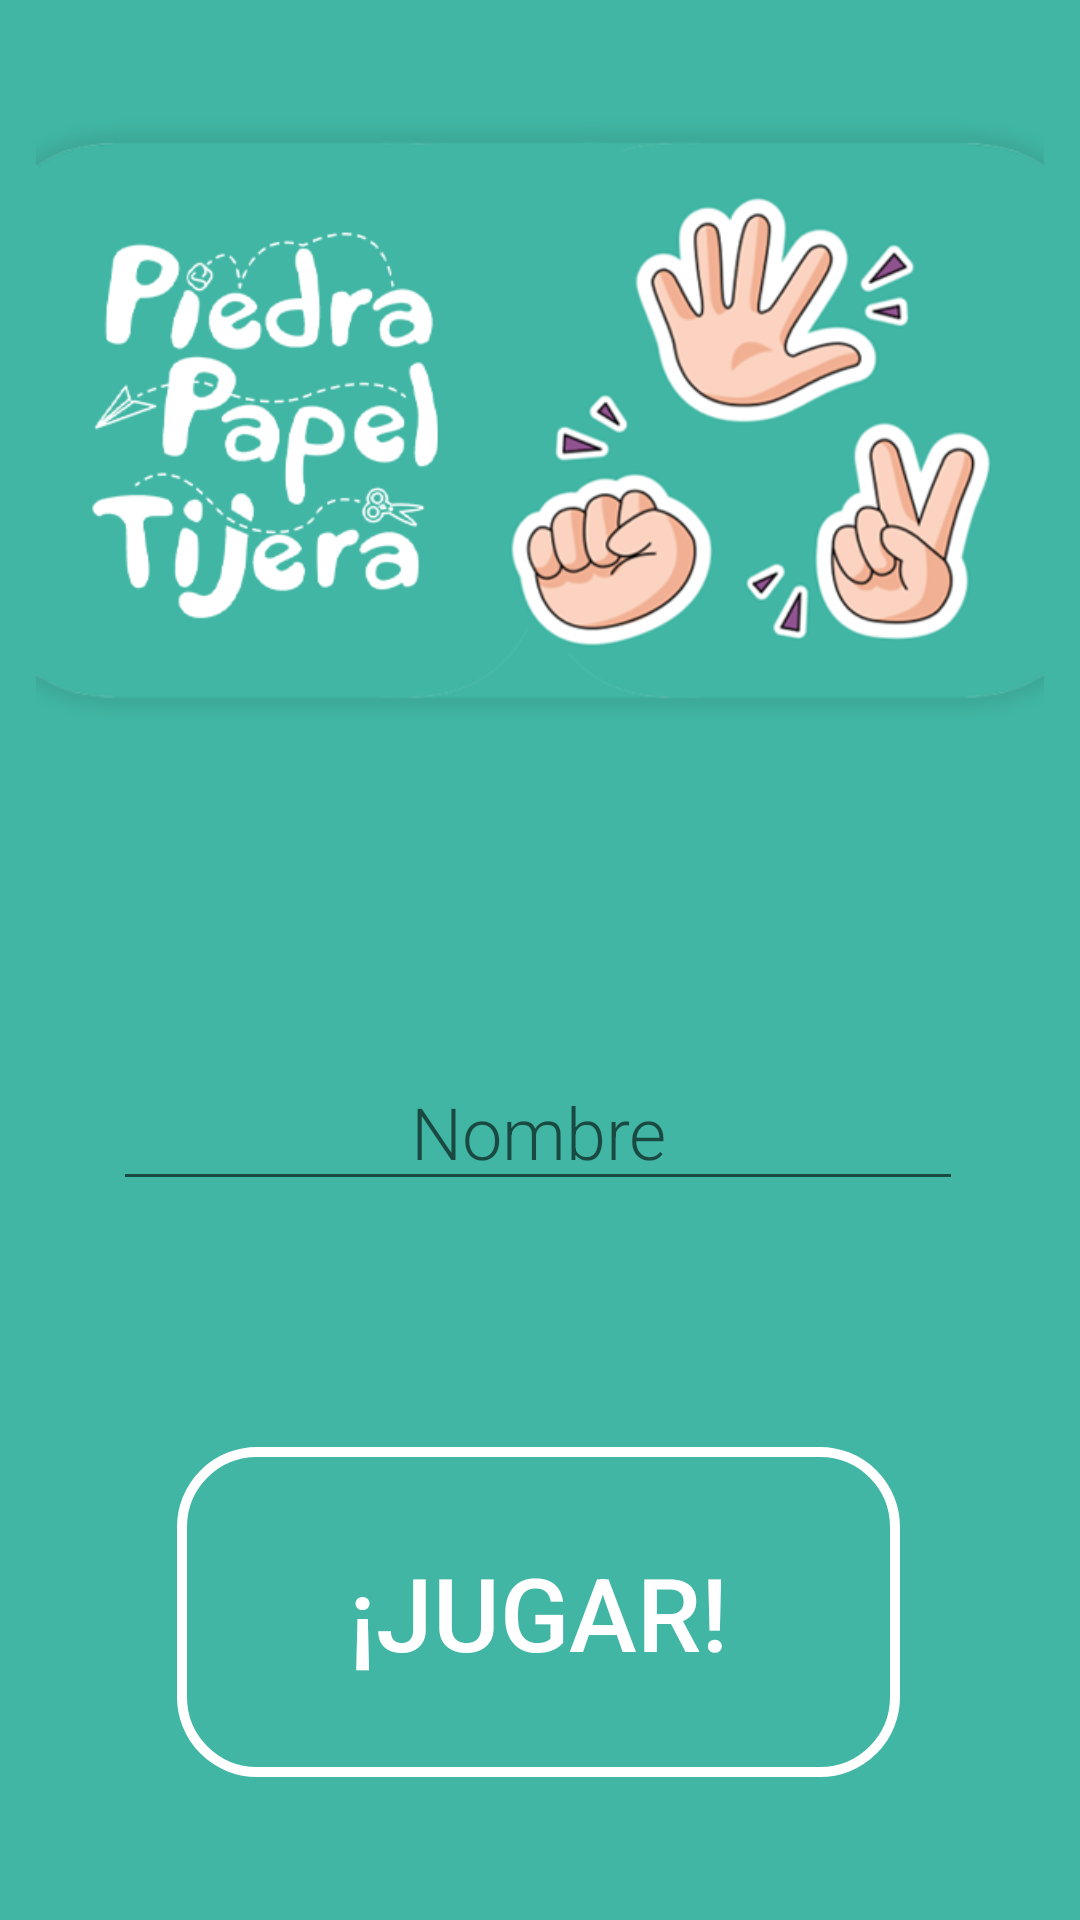

The Android layout XML behind this screen, and the referenced resources:
<!-- AndroidManifest.xml: application theme Theme.U2a2Colorator -->
<!-- res/layout/u2a6_piedra_papel_tijera.xml -->
<?xml version="1.0" encoding="utf-8"?>
<androidx.constraintlayout.widget.ConstraintLayout xmlns:android="http://schemas.android.com/apk/res/android"
    xmlns:app="http://schemas.android.com/apk/res-auto"
    xmlns:tools="http://schemas.android.com/tools"
    android:layout_width="match_parent"
    android:layout_height="match_parent"
    android:background="#41B6A4"
    tools:context=".ut02.u2a6PiedraPapelTijera">

    <ImageView
        android:id="@+id/u2a6logoVertical"
        android:layout_width="wrap_content"
        android:layout_height="wrap_content"
        android:layout_marginTop="-10dp"
        app:layout_constraintEnd_toEndOf="parent"
        app:layout_constraintHorizontal_bias="0.0"
        app:layout_constraintStart_toStartOf="parent"
        app:layout_constraintTop_toTopOf="parent"
        app:srcCompat="@drawable/piedrapapeltijeravertical" />

    <Button
        android:id="@+id/u2a6btJugar"
        android:layout_width="241dp"
        android:layout_height="110dp"
        android:layout_marginBottom="38dp"
        android:background="@drawable/a2a6btjugarovalo"
        android:text="¡Jugar!"
        android:textColor="#FFFFFF"
        android:textSize="34sp"
        android:onClick="onClick"
        app:layout_constraintBottom_toBottomOf="@+id/u2a6logoVertical"
        app:layout_constraintEnd_toEndOf="parent"
        app:layout_constraintHorizontal_bias="0.497"
        app:layout_constraintStart_toStartOf="parent" />

    <EditText
        android:id="@+id/u2a6ptNombre"
        android:layout_width="wrap_content"
        android:layout_height="wrap_content"
        android:layout_marginBottom="82dp"
        android:ems="10"
        android:fontFamily="sans-serif-light"
        android:hint="Nombre"
        android:inputType="text"
        android:textAlignment="center"
        android:textColor="#FFFFFF"
        android:textSize="24sp"
        app:layout_constraintBottom_toTopOf="@+id/u2a6btJugar"
        app:layout_constraintEnd_toEndOf="parent"
        app:layout_constraintHorizontal_bias="0.49"
        app:layout_constraintStart_toStartOf="parent" />

    <TextView
        android:id="@+id/u2a6tvValidar"
        android:layout_width="wrap_content"
        android:layout_height="wrap_content"
        android:textColor="#FF0000"
        android:textSize="24sp"
        app:layout_constraintBottom_toTopOf="@+id/u2a6btJugar"
        app:layout_constraintEnd_toEndOf="parent"
        app:layout_constraintStart_toStartOf="parent"
        app:layout_constraintTop_toBottomOf="@+id/u2a6ptNombre" />
</androidx.constraintlayout.widget.ConstraintLayout>
<!-- resources referenced by this layout -->
<resources>
  <!-- drawable a2a6btjugarovalo (drawable) -->
  <?xml version="1.0" encoding="utf-8"?>
  <shape xmlns:android="http://schemas.android.com/apk/res/android">
      <size
          android:height="100dp"
          android:width="300dp"/>
  
      <corners
          android:radius="25dp" />
  
      <stroke
          android:width="10px"
          android:color="@color/white" />
  </shape>
  <!-- drawable piedrapapeltijeravertical: png bitmap (drawable, 107639 bytes) -->
  <style name="Theme.U2a2Colorator" parent="Base.Theme.U2a2Colorator" />
  <style name="Base.Theme.U2a2Colorator" parent="Theme.AppCompat.Light.NoActionBar">
          
          
      </style>
  <!-- not gathered from this repository: default colours our renderer supplied (Android Studio template values) -->
  <color name="white">#FFFFFFFF</color>
</resources>
